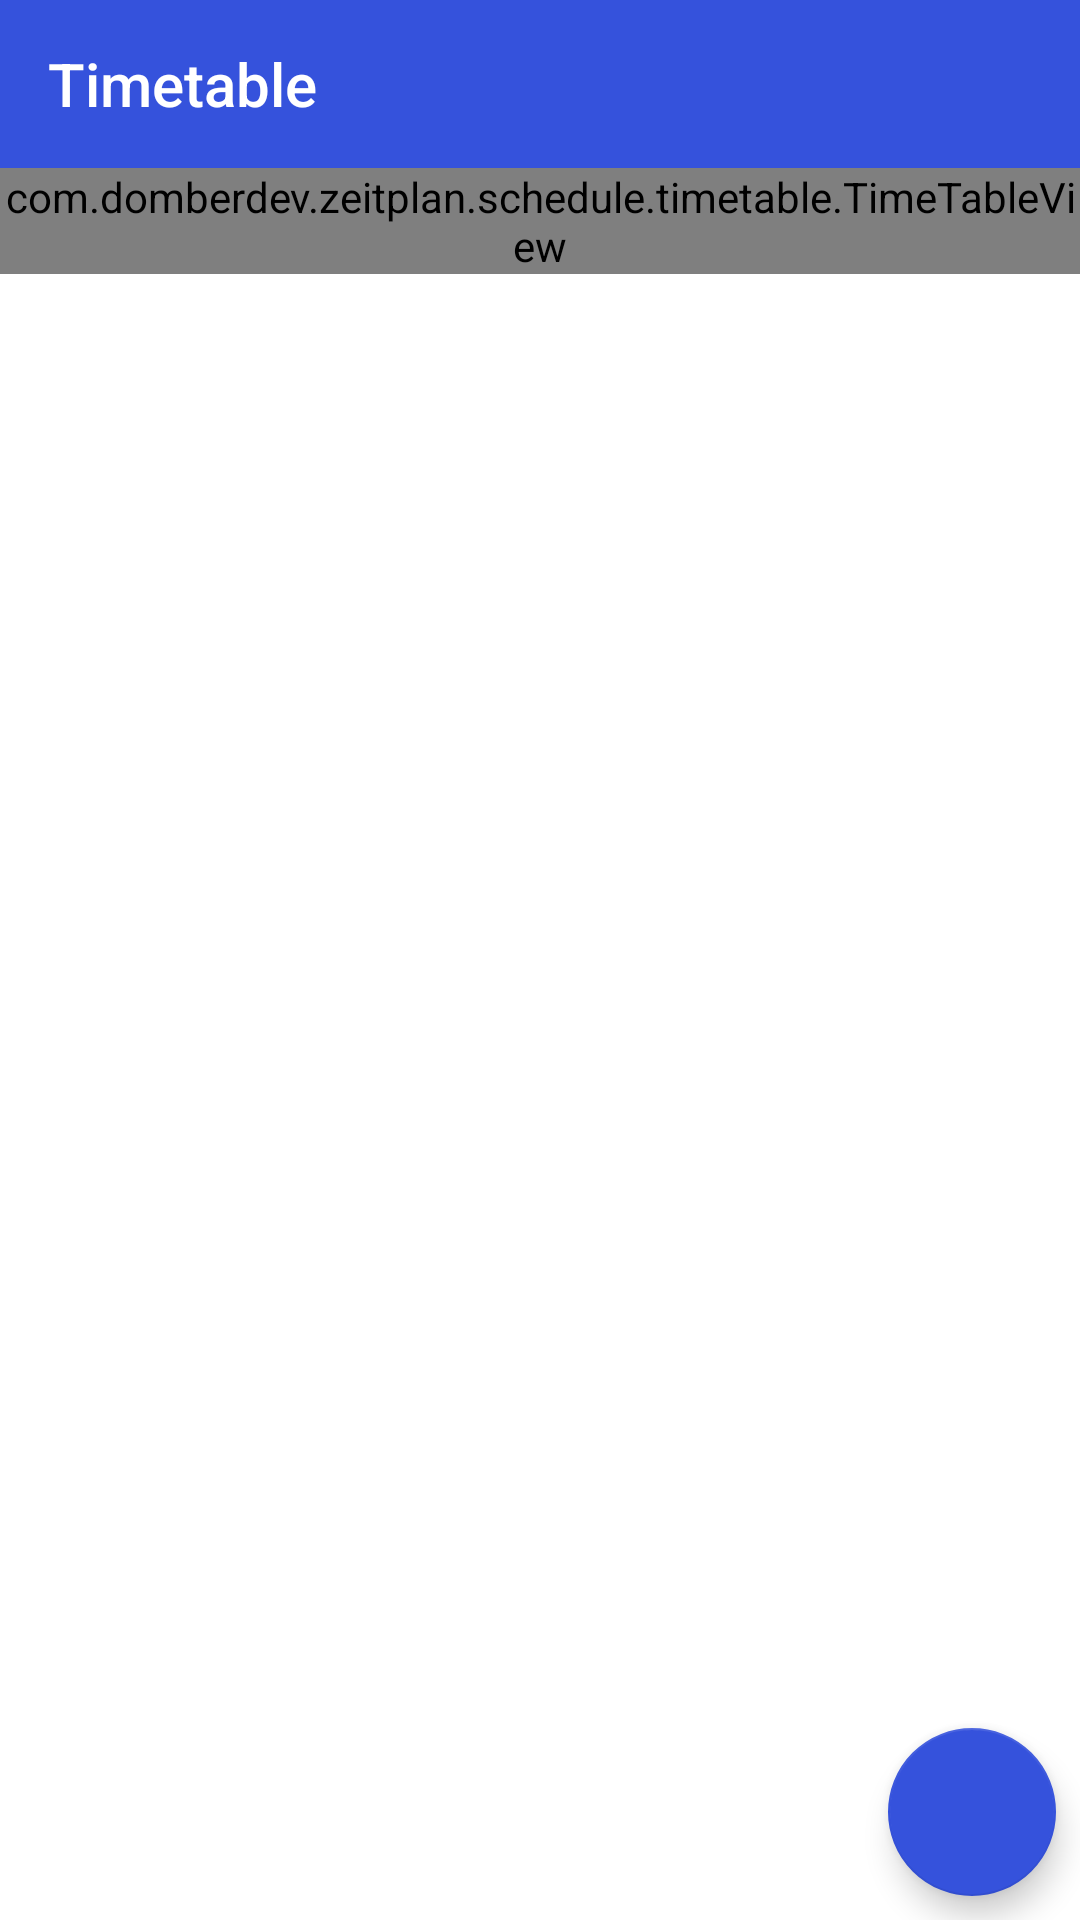

This screen was rendered from an Android layout file. Write that file and the resources it references.
<!-- AndroidManifest.xml: application theme AppTheme -->
<!-- res/layout/fragment_schedule.xml -->
<?xml version="1.0" encoding="utf-8"?>
<androidx.constraintlayout.widget.ConstraintLayout xmlns:android="http://schemas.android.com/apk/res/android"
    xmlns:app="http://schemas.android.com/apk/res-auto"
    xmlns:tools="http://schemas.android.com/tools"
    android:layout_width="match_parent"
    android:layout_height="match_parent"
    tools:context=".schedule.ui.ScheduleFragment">

    <androidx.appcompat.widget.Toolbar
        android:id="@+id/scheduleToolbar"
        android:layout_width="match_parent"
        android:layout_height="wrap_content"
        android:layout_weight="1"
        android:background="?attr/colorPrimary"
        android:minHeight="?attr/actionBarSize"
        android:theme="?attr/actionBarTheme"
        app:layout_constraintEnd_toEndOf="parent"
        app:layout_constraintStart_toStartOf="parent"
        app:layout_constraintTop_toTopOf="parent"
        app:title="@string/timetable"
        app:titleTextColor="@color/white" />

    <androidx.core.widget.NestedScrollView
        android:id="@+id/nestedScrollView"
        android:layout_width="match_parent"
        android:layout_height="0dp"
        android:fillViewport="true"
        app:layout_constraintBottom_toBottomOf="parent"
        app:layout_constraintEnd_toEndOf="parent"
        app:layout_constraintStart_toStartOf="parent"
        app:layout_constraintTop_toBottomOf="@+id/scheduleToolbar">

        <LinearLayout
            android:layout_width="match_parent"
            android:layout_height="wrap_content"
            android:orientation="vertical">

            <com.domberdev.zeitplan.schedule.timetable.TimeTableView
                android:id="@+id/timetable"
                android:layout_width="match_parent"
                android:layout_height="wrap_content"
                app:isFullWidth="true"
                app:radiusOption="round" />
        </LinearLayout>
    </androidx.core.widget.NestedScrollView>

    <com.google.android.material.floatingactionbutton.FloatingActionButton
        android:id="@+id/addSubjectToScheduleButton"
        android:layout_width="wrap_content"
        android:layout_height="wrap_content"
        android:layout_marginEnd="8dp"
        android:layout_marginBottom="8dp"
        android:layout_weight="1"
        android:src="@drawable/fab_add"
        app:layout_constraintBottom_toBottomOf="parent"
        app:layout_constraintEnd_toEndOf="parent"
        app:layout_constraintHorizontal_bias="1.0"
        app:layout_constraintStart_toStartOf="parent"
        app:layout_constraintTop_toTopOf="parent"
        app:layout_constraintVertical_bias="1.0"
        tools:ignore="ContentDescription" />

    <ProgressBar
        android:id="@+id/scheduleProgressBar"
        style="?android:attr/progressBarStyle"
        android:layout_width="wrap_content"
        android:layout_height="wrap_content"
        android:layout_weight="1"
        android:indeterminate="true"
        android:indeterminateTint="@color/textColor"
        app:layout_constraintBottom_toBottomOf="parent"
        app:layout_constraintEnd_toEndOf="parent"
        app:layout_constraintStart_toStartOf="parent"
        app:layout_constraintTop_toTopOf="parent" />

</androidx.constraintlayout.widget.ConstraintLayout>
<!-- resources referenced by this layout -->
<resources>
  <color name="textColor">#000000</color>
  <color name="white">#FFFFFF</color>
  <string name="timetable">Timetable</string>
  <style name="AppTheme" parent="Theme.AppCompat.DayNight.NoActionBar">
          <item name="colorPrimary">@color/colorPrimary</item>
          <item name="colorPrimaryDark">@color/colorPrimaryDark</item>
          <item name="colorAccent">@color/colorAccent</item>
          <item name="android:windowLightStatusBar" tools:targetApi="m">false</item>
          <item name="android:windowBackground">@color/backgroundColor</item>
          <item name="android:navigationBarColor">@color/backgroundColor</item>
          <item name="android:windowEnterTransition">@android:transition/slide_right</item>
          <item name="menu_colorNormal">@color/white</item>
          <item name="bottomSheetDialogTheme">@style/AppBottomSheetDialogTheme</item>
      </style>
  <color name="colorPrimary">#3552DC</color>
  <color name="colorPrimaryDark">#002AA9</color>
  <color name="colorAccent">#3552DC</color>
  <color name="backgroundColor">#FFFFFF</color>
  <style name="AppBottomSheetDialogTheme" parent="Theme.Design.BottomSheetDialog">
          <item name="bottomSheetStyle">@style/AppModalStyle</item>
      </style>
  <style name="AppModalStyle" parent="Widget.Design.BottomSheet.Modal">
          <item name="android:background">@drawable/rounded_dialog</item>
          <item name="android:navigationBarColor">@color/backgroundColorBottomSheet</item>
      </style>
  <!-- drawable rounded_dialog (drawable) -->
  <?xml version="1.0" encoding="utf-8"?>
  <shape xmlns:android="http://schemas.android.com/apk/res/android"
      android:shape="rectangle">
      <solid android:color="@color/backgroundColorBottomSheet"/>
      <corners android:topLeftRadius="16dp"
          android:topRightRadius="16dp"/>
  </shape>
  <color name="backgroundColorBottomSheet">#FFFFFF</color>
</resources>
